Image classification data set "spiral" (Parkinsons-Diagnosis-uOttaHack2020/UOttaHack-Parkinsons-Diagnosis on GitHub). Class labels (2): healthy, parkinson.

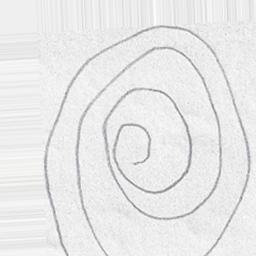
Label: parkinson

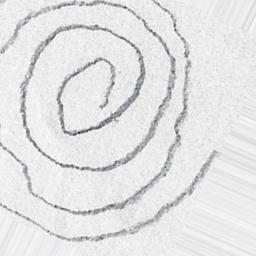
Label: parkinson

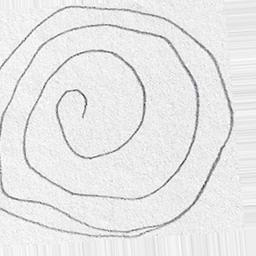
Label: parkinson

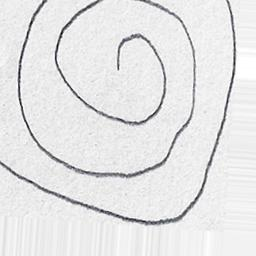
Label: healthy

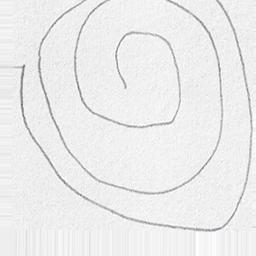
Label: healthy

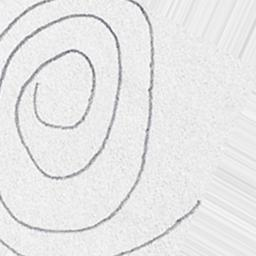
Label: healthy
